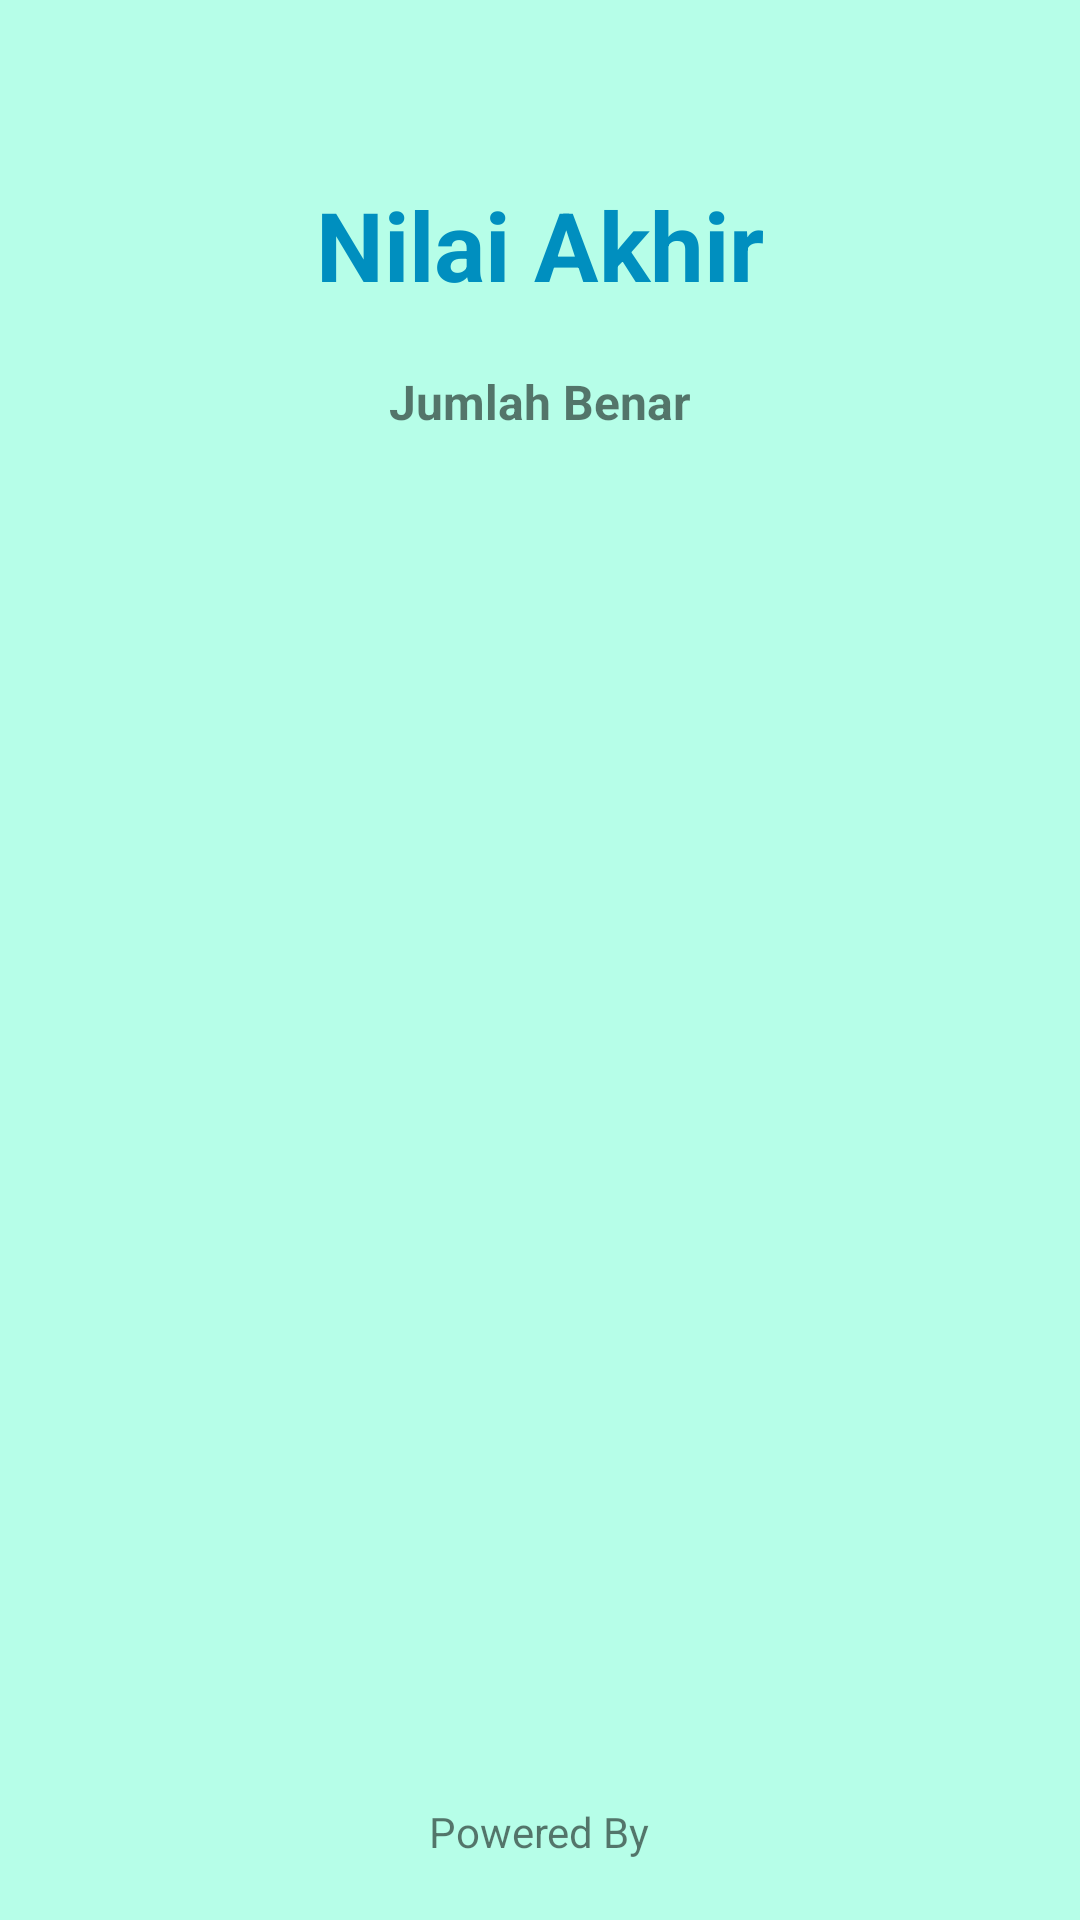

Android layout source for this screen:
<!-- AndroidManifest.xml: application theme AppTheme -->
<!-- res/layout/activity_result.xml -->
<?xml version="1.0" encoding="utf-8"?>
<RelativeLayout xmlns:android="http://schemas.android.com/apk/res/android"
    xmlns:app="http://schemas.android.com/apk/res-auto"
    xmlns:tools="http://schemas.android.com/tools"
    android:layout_width="match_parent"
    android:layout_height="match_parent"
    android:background="@color/colorPrimary"
    tools:context="Result">
    <TextView
        android:id="@+id/text19"
        android:layout_width="wrap_content"
        android:layout_height="wrap_content"
        android:text="Nilai Akhir"
        android:textStyle="bold"
        android:textSize="32dp"
        android:layout_centerHorizontal="true"
        android:layout_marginTop="60dp"
        android:textColor="#008FBF"></TextView>
    <LinearLayout
        android:layout_below="@id/text19"
        android:layout_width="match_parent"
        android:layout_height="match_parent"
        android:orientation="vertical">
        <TextView
            android:layout_width="match_parent"
            android:layout_height="wrap_content"
            android:layout_marginTop="20dp"
            android:textSize="16dp"
            android:text="Jumlah Benar"
            android:textStyle="bold"
            android:textAlignment="center"
            android:gravity="center_horizontal"></TextView>
        <TextView
            android:id="@+id/benar"
            android:layout_width="match_parent"
            android:layout_height="wrap_content"
            android:textAlignment="center"
            android:textStyle="bold"
            android:gravity="center_horizontal"></TextView>
        <TextView
            android:id="@+id/total"
            android:layout_width="match_parent"
            android:layout_height="wrap_content"
            android:layout_marginTop="40dp"
            android:textSize="100dp"
            android:textStyle="bold"
            android:textAlignment="center"
            android:gravity="center_horizontal"></TextView>
        <TextView
            android:id="@+id/kal"
            android:layout_width="0dp"
            android:layout_height="0dp"></TextView>
    </LinearLayout>
    <LinearLayout
        android:layout_width="wrap_content"
        android:layout_height="wrap_content"
        android:layout_alignParentBottom="true"
        android:layout_centerHorizontal="true"
        android:layout_marginBottom="20dp"
        android:orientation="vertical">

        <TextView
            android:id="@+id/text6"
            android:layout_width="wrap_content"
            android:layout_height="wrap_content"
            android:layout_gravity="center"
            android:text="Powered By"></TextView>

        <ImageView
            android:layout_width="wrap_content"
            android:layout_height="wrap_content"
            android:layout_below="@id/text6"
            android:layout_centerHorizontal="true"
            android:layout_gravity="center"
            android:background="@drawable/uadlogo"></ImageView>

    </LinearLayout>

</RelativeLayout>
<!-- resources referenced by this layout -->
<resources>
  <color name="colorPrimary">#B6FEE8</color>
  <style name="AppTheme" parent="Theme.AppCompat.Light.NoActionBar">
          
          <item name="colorPrimary">#ECECEC</item>
          <item name="colorPrimaryDark">#B6FEE8</item>
          <item name="colorAccent">@color/colorAccent</item>
      </style>
  <color name="colorAccent">#03DAC5</color>
</resources>
